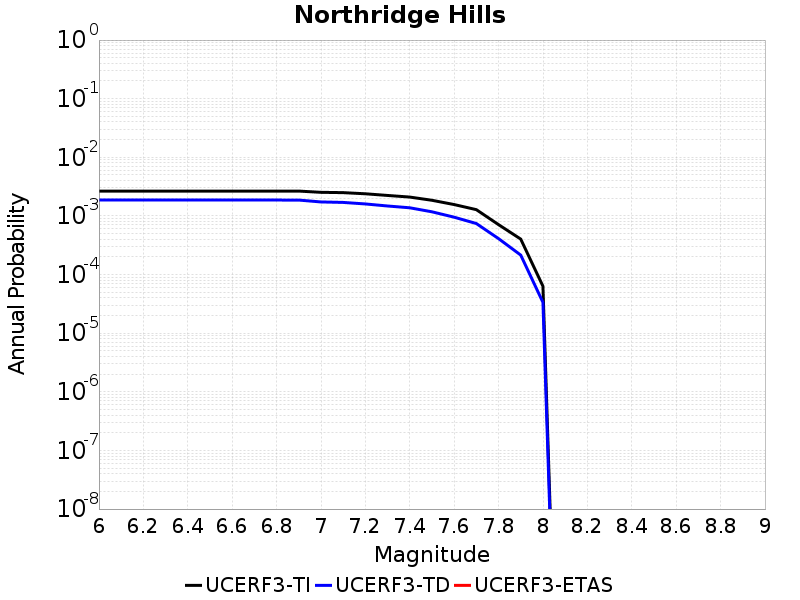

Source data for this figure (header and first rows):
Magnitude, UCERF3-TI Prob, UCERF3-TD Prob, UCERF3-ETAS Prob
6.0, 0.002655, 0.001866, 0.0
6.1, 0.002655, 0.001866, 0.0
6.2, 0.002655, 0.001866, 0.0
6.3, 0.002655, 0.001866, 0.0
6.4, 0.002655, 0.001866, 0.0
6.5, 0.002655, 0.001866, 0.0
6.6, 0.002655, 0.001866, 0.0
6.7, 0.002655, 0.001866, 0.0
6.8, 0.002655, 0.001866, 0.0
6.9, 0.002655, 0.001865, 0.0
7.0, 0.002528, 0.001732, 0.0
7.1, 0.002497, 0.0017, 0.0
7.2, 0.002387, 0.001602, 0.0
7.3, 0.002236, 0.001478, 0.0
7.4, 0.002098, 0.001377, 0.0
7.5, 0.001849, 0.001176, 0.0
7.6, 0.001564, 9.519991E-4, 0.0
7.7, 0.00128, 7.418114E-4, 0.0
7.8, 7.1058323E-4, 4.1030368E-4, 0.0
7.9, 4.0256142E-4, 2.1478905E-4, 0.0
8.0, 6.3226486E-5, 3.3535885E-5, 0.0
